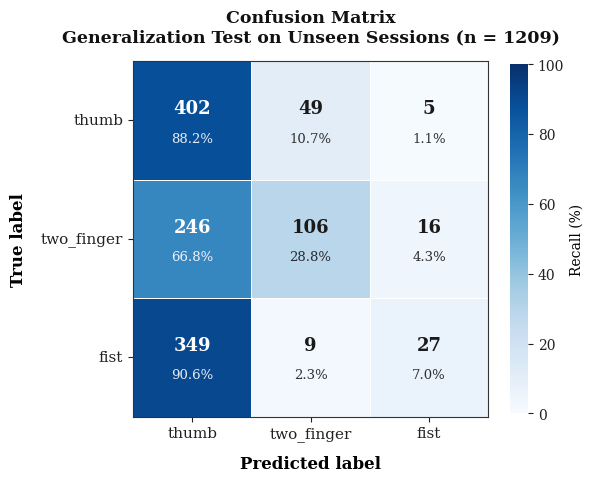

Recreate this plot in Python.

"""
plot_confusion_matrix_paper.py
Publication-style confusion matrix, similar to figures seen in
EMG/ML papers (seaborn heatmap, serif typography, clean academic styling).
"""

import numpy as np
import matplotlib.pyplot as plt
import matplotlib as mpl
import seaborn as sns

# ── academic styling ──
mpl.rcParams.update({
    "font.family": "serif",
    "font.serif": ["Times New Roman", "DejaVu Serif", "Liberation Serif"],
    "axes.linewidth": 0.8,
    "axes.edgecolor": "#333333",
    "xtick.color": "#222222",
    "ytick.color": "#222222",
    "text.color": "#111111",
})

# ── data ──
class_names = ["thumb", "two_finger", "fist"]

cm = np.array([
    [402,  49,   5],
    [246, 106,  16],
    [349,   9,  27],
])

cm_pct = cm.astype(float) / cm.sum(axis=1, keepdims=True) * 100

# ── figure ──
fig, ax = plt.subplots(figsize=(6, 5.2))

sns.heatmap(
    cm_pct,
    annot=False,
    cmap="Blues",          # standard academic sequential colormap
    cbar_kws={"label": "Recall (%)", "shrink": 0.85},
    square=True,
    linewidths=0.6,
    linecolor="white",
    vmin=0, vmax=100,
    ax=ax,
)

# ── annotate cells: count on top, percentage below ──
for i in range(len(class_names)):
    for j in range(len(class_names)):
        val_pct = cm_pct[i, j]
        count = cm[i, j]
        text_color = "white" if val_pct > 55 else "#1a1a1a"
        ax.text(j + 0.5, i + 0.40, f"{count}",
                ha="center", va="center", fontsize=13,
                fontweight="bold", color=text_color)
        ax.text(j + 0.5, i + 0.65, f"{val_pct:.1f}%",
                ha="center", va="center", fontsize=9.5,
                color=text_color, alpha=0.9)

# ── labels ──
ax.set_xticklabels(class_names, fontsize=11)
ax.set_yticklabels(class_names, fontsize=11, rotation=0)
ax.set_xlabel("Predicted label", fontsize=12, fontweight="bold", labelpad=10)
ax.set_ylabel("True label", fontsize=12, fontweight="bold", labelpad=10)
ax.set_title("Confusion Matrix\nGeneralization Test on Unseen Sessions (n = 1209)",
              fontsize=12.5, fontweight="bold", pad=14)

# subtle frame
for spine in ax.spines.values():
    spine.set_visible(True)
    spine.set_linewidth(0.8)
    spine.set_color("#333333")

plt.tight_layout()
plt.savefig("confusion_matrix_paper.png", dpi=300, facecolor="white", bbox_inches="tight")
plt.savefig("confusion_matrix_paper.pdf", facecolor="white", bbox_inches="tight")  # vector for papers
plt.show()
print("Saved confusion_matrix_paper.png and .pdf")
